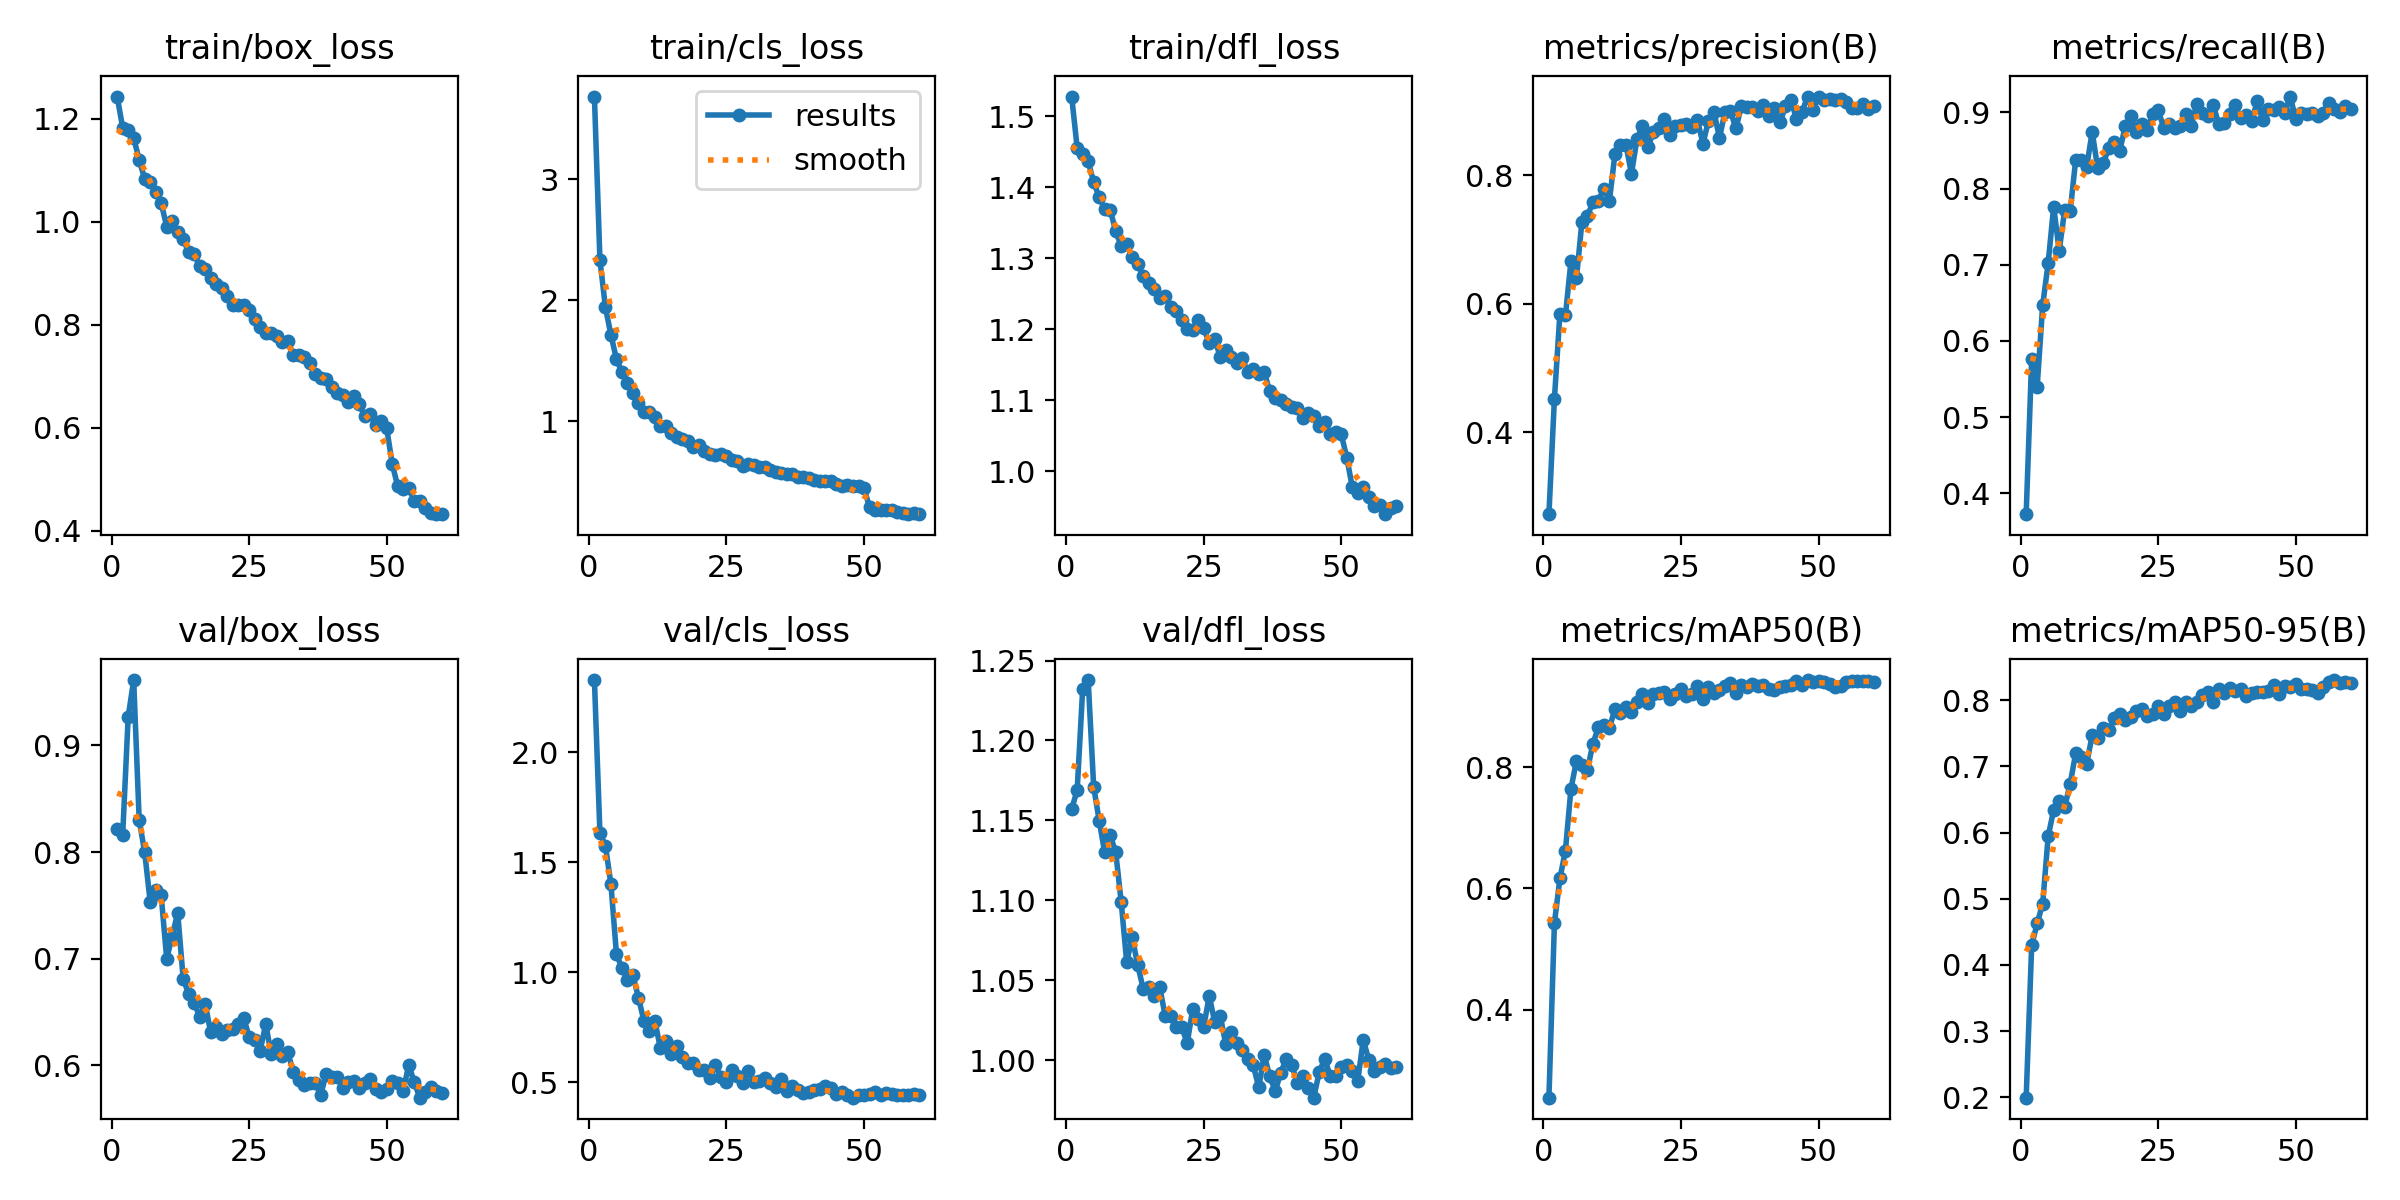

The table this chart was drawn from, first rows:
epoch, time, train/box_loss, train/cls_loss, train/dfl_loss, metrics/precision(B), metrics/recall(B), metrics/mAP50(B), metrics/mAP50-95(B), val/box_loss, val/cls_loss, val/dfl_loss, lr/pg0, lr/pg1, lr/pg2
1, 134, 1.243, 3.685, 1.527, 0.2724, 0.3724, 0.2549, 0.1994, 0.8217, 2.329, 1.157, 6.50222e-05, 6.50222e-05, 6.50222e-05
2, 258, 1.182, 2.334, 1.455, 0.4521, 0.5768, 0.5432, 0.4297, 0.816, 1.634, 1.169, 0.0001282, 0.0001282, 0.0001282
3, 382.1, 1.178, 1.941, 1.447, 0.5845, 0.54, 0.6165, 0.4626, 0.9267, 1.575, 1.232, 0.0001892, 0.0001892, 0.0001892
4, 507, 1.162, 1.713, 1.436, 0.5815, 0.6468, 0.6625, 0.4924, 0.9613, 1.402, 1.238, 0.0001863, 0.0001863, 0.0001863
5, 631.6, 1.12, 1.513, 1.407, 0.6656, 0.7023, 0.7641, 0.5945, 0.8302, 1.084, 1.171, 0.0001831, 0.0001831, 0.0001831
6, 755.7, 1.083, 1.401, 1.386, 0.6391, 0.7764, 0.8104, 0.6341, 0.7999, 1.019, 1.15, 0.0001798, 0.0001798, 0.0001798
7, 880.2, 1.077, 1.315, 1.369, 0.7274, 0.7182, 0.8039, 0.6471, 0.7533, 0.9678, 1.13, 0.0001766, 0.0001766, 0.0001766
8, 1004, 1.057, 1.229, 1.368, 0.7365, 0.772, 0.7957, 0.6383, 0.764, 0.9864, 1.141, 0.0001734, 0.0001734, 0.0001734
9, 1128, 1.036, 1.15, 1.338, 0.758, 0.7701, 0.839, 0.674, 0.7594, 0.8856, 1.13, 0.0001701, 0.0001701, 0.0001701
10, 1252, 0.9905, 1.075, 1.317, 0.7598, 0.8378, 0.8661, 0.7197, 0.7, 0.7794, 1.099, 0.0001669, 0.0001669, 0.0001669
11, 1376, 1.002, 1.074, 1.32, 0.779, 0.8371, 0.8696, 0.7134, 0.7208, 0.7337, 1.061, 0.0001637, 0.0001637, 0.0001637
12, 1500, 0.9795, 1.034, 1.301, 0.7601, 0.8286, 0.865, 0.7041, 0.7432, 0.7772, 1.077, 0.0001604, 0.0001604, 0.0001604
13, 1624, 0.9658, 0.9562, 1.292, 0.8327, 0.8746, 0.896, 0.747, 0.6811, 0.6544, 1.06, 0.0001572, 0.0001572, 0.0001572
14, 1747, 0.9409, 0.9546, 1.275, 0.8465, 0.8265, 0.8901, 0.7429, 0.667, 0.688, 1.045, 0.000154, 0.000154, 0.000154
15, 1871, 0.9373, 0.9041, 1.266, 0.847, 0.8331, 0.9, 0.7572, 0.6586, 0.631, 1.046, 0.0001507, 0.0001507, 0.0001507
16, 1995, 0.9132, 0.8658, 1.256, 0.8021, 0.8529, 0.8913, 0.7551, 0.6454, 0.6665, 1.04, 0.0001475, 0.0001475, 0.0001475
17, 2120, 0.9078, 0.8505, 1.244, 0.8556, 0.8607, 0.9069, 0.7737, 0.6576, 0.6147, 1.046, 0.0001443, 0.0001443, 0.0001443
18, 2244, 0.8907, 0.8381, 1.246, 0.877, 0.8492, 0.921, 0.7791, 0.6309, 0.5898, 1.028, 0.000141, 0.000141, 0.000141
19, 2368, 0.8793, 0.7832, 1.231, 0.8434, 0.8819, 0.9065, 0.7703, 0.636, 0.5888, 1.028, 0.0001378, 0.0001378, 0.0001378
20, 2492, 0.8706, 0.7981, 1.225, 0.8669, 0.896, 0.9204, 0.7744, 0.6292, 0.5569, 1.021, 0.0001346, 0.0001346, 0.0001346
21, 2615, 0.8552, 0.7555, 1.212, 0.8726, 0.8743, 0.923, 0.7843, 0.6328, 0.5585, 1.021, 0.0001313, 0.0001313, 0.0001313
22, 2740, 0.8374, 0.7239, 1.2, 0.8878, 0.8854, 0.9241, 0.7872, 0.6337, 0.521, 1.011, 0.0001281, 0.0001281, 0.0001281
23, 2864, 0.8393, 0.7223, 1.198, 0.8622, 0.8774, 0.9126, 0.7759, 0.6386, 0.578, 1.032, 0.0001249, 0.0001249, 0.0001249
24, 2988, 0.8389, 0.7266, 1.212, 0.8758, 0.8983, 0.9212, 0.7792, 0.6446, 0.5257, 1.026, 0.0001216, 0.0001216, 0.0001216
25, 3112, 0.8286, 0.7063, 1.201, 0.8779, 0.9029, 0.9284, 0.7909, 0.6264, 0.5006, 1.021, 0.0001184, 0.0001184, 0.0001184
26, 3235, 0.8113, 0.6735, 1.181, 0.8794, 0.88, 0.9171, 0.7789, 0.6237, 0.5582, 1.04, 0.0001151, 0.0001151, 0.0001151
27, 3358, 0.7963, 0.6699, 1.186, 0.8746, 0.8844, 0.9212, 0.7918, 0.6138, 0.5311, 1.024, 0.0001119, 0.0001119, 0.0001119
28, 3482, 0.7833, 0.6296, 1.161, 0.8857, 0.8799, 0.9335, 0.7967, 0.6388, 0.4969, 1.028, 0.0001087, 0.0001087, 0.0001087
29, 3605, 0.7839, 0.6459, 1.171, 0.8485, 0.882, 0.9127, 0.7832, 0.6104, 0.5524, 1.01, 0.0001054, 0.0001054, 0.0001054
30, 3728, 0.778, 0.6319, 1.161, 0.8845, 0.8979, 0.9319, 0.7965, 0.62, 0.5017, 1.017, 0.0001022, 0.0001022, 0.0001022
31, 3851, 0.7673, 0.623, 1.152, 0.898, 0.8828, 0.9231, 0.7915, 0.6091, 0.5068, 1.011, 9.898e-05, 9.898e-05, 9.898e-05
32, 3975, 0.7679, 0.6229, 1.159, 0.8578, 0.9115, 0.9268, 0.797, 0.6128, 0.5213, 1.006, 9.5746e-05, 9.5746e-05, 9.5746e-05
33, 4098, 0.7421, 0.5984, 1.139, 0.8981, 0.8986, 0.9348, 0.8074, 0.5937, 0.4985, 1.001, 9.2512e-05, 9.2512e-05, 9.2512e-05
34, 4220, 0.7422, 0.5777, 1.144, 0.8992, 0.8953, 0.9395, 0.8119, 0.5861, 0.4804, 0.997, 8.9278e-05, 8.9278e-05, 8.9278e-05
35, 4344, 0.7368, 0.5721, 1.136, 0.8724, 0.9098, 0.9232, 0.7972, 0.5812, 0.5136, 0.9831, 8.6044e-05, 8.6044e-05, 8.6044e-05
36, 4466, 0.7262, 0.562, 1.14, 0.9081, 0.8848, 0.9364, 0.8166, 0.5839, 0.4626, 1.003, 8.281e-05, 8.281e-05, 8.281e-05
37, 4590, 0.7051, 0.5583, 1.112, 0.9065, 0.8859, 0.9323, 0.8107, 0.5834, 0.4848, 0.9899, 7.9576e-05, 7.9576e-05, 7.9576e-05
38, 4713, 0.6966, 0.5369, 1.102, 0.9062, 0.8982, 0.9366, 0.818, 0.5723, 0.4654, 0.9807, 7.6342e-05, 7.6342e-05, 7.6342e-05
39, 4838, 0.6939, 0.5349, 1.1, 0.8995, 0.9092, 0.934, 0.8144, 0.5922, 0.4517, 0.9922, 7.3108e-05, 7.3108e-05, 7.3108e-05
40, 4961, 0.6802, 0.5275, 1.095, 0.9094, 0.8927, 0.9361, 0.8162, 0.5887, 0.4587, 1.001, 6.9874e-05, 6.9874e-05, 6.9874e-05
41, 5083, 0.6674, 0.5126, 1.09, 0.8923, 0.8969, 0.9294, 0.8063, 0.5893, 0.4658, 0.9972, 6.664e-05, 6.664e-05, 6.664e-05
42, 5206, 0.6635, 0.5035, 1.089, 0.9044, 0.8889, 0.9282, 0.8103, 0.5792, 0.4699, 0.9858, 6.3406e-05, 6.3406e-05, 6.3406e-05
43, 5329, 0.6494, 0.5013, 1.075, 0.8818, 0.9146, 0.9331, 0.8117, 0.5845, 0.4825, 0.9905, 6.0172e-05, 6.0172e-05, 6.0172e-05
44, 5452, 0.662, 0.505, 1.082, 0.9073, 0.8895, 0.9338, 0.813, 0.5853, 0.4766, 0.9829, 5.6938e-05, 5.6938e-05, 5.6938e-05
45, 5577, 0.6461, 0.4772, 1.077, 0.9167, 0.9045, 0.9362, 0.8141, 0.5789, 0.4469, 0.9766, 5.3704e-05, 5.3704e-05, 5.3704e-05
46, 5700, 0.6223, 0.4633, 1.063, 0.8871, 0.9038, 0.9427, 0.8234, 0.5834, 0.4552, 0.9927, 5.047e-05, 5.047e-05, 5.047e-05
47, 5823, 0.6276, 0.4735, 1.069, 0.8973, 0.9076, 0.9361, 0.8088, 0.5872, 0.4453, 1.001, 4.7236e-05, 4.7236e-05, 4.7236e-05
48, 5946, 0.6059, 0.4632, 1.053, 0.9221, 0.8998, 0.9438, 0.8209, 0.5782, 0.4309, 0.9902, 4.4002e-05, 4.4002e-05, 4.4002e-05
49, 6069, 0.6126, 0.4601, 1.055, 0.9007, 0.9209, 0.9406, 0.8201, 0.5754, 0.445, 0.9903, 4.0768e-05, 4.0768e-05, 4.0768e-05
50, 6192, 0.5989, 0.4454, 1.052, 0.9214, 0.8913, 0.9421, 0.824, 0.5775, 0.4409, 0.9961, 3.7534e-05, 3.7534e-05, 3.7534e-05
51, 6315, 0.5296, 0.2858, 1.019, 0.9162, 0.8992, 0.9414, 0.8164, 0.5857, 0.4474, 0.9973, 3.43e-05, 3.43e-05, 3.43e-05
52, 6437, 0.4865, 0.2622, 0.9777, 0.9189, 0.898, 0.9368, 0.8174, 0.5833, 0.4548, 0.993, 3.1066e-05, 3.1066e-05, 3.1066e-05
53, 6558, 0.4819, 0.2644, 0.9691, 0.9171, 0.8989, 0.9328, 0.8148, 0.576, 0.4436, 0.9872, 2.7832e-05, 2.7832e-05, 2.7832e-05
54, 6680, 0.484, 0.2649, 0.9775, 0.9185, 0.8956, 0.9347, 0.8112, 0.6006, 0.4504, 1.013, 2.4598e-05, 2.4598e-05, 2.4598e-05
55, 6802, 0.4585, 0.264, 0.9631, 0.9135, 0.8995, 0.9413, 0.8193, 0.584, 0.4479, 1, 2.1364e-05, 2.1364e-05, 2.1364e-05
56, 6924, 0.4576, 0.2436, 0.9504, 0.9043, 0.9123, 0.943, 0.8276, 0.5697, 0.4435, 0.9936, 1.813e-05, 1.813e-05, 1.813e-05
57, 7046, 0.4442, 0.2394, 0.9517, 0.9039, 0.9043, 0.9428, 0.8304, 0.5754, 0.441, 0.9959, 1.4896e-05, 1.4896e-05, 1.4896e-05
58, 7169, 0.4344, 0.2331, 0.9394, 0.9112, 0.9, 0.9419, 0.8252, 0.5798, 0.4449, 0.9979, 1.1662e-05, 1.1662e-05, 1.1662e-05
59, 7290, 0.4335, 0.2409, 0.9477, 0.9022, 0.9084, 0.9428, 0.8279, 0.576, 0.4471, 0.9952, 8.428e-06, 8.428e-06, 8.428e-06
60, 7412, 0.4326, 0.2289, 0.9503, 0.9073, 0.904, 0.9413, 0.8263, 0.574, 0.4412, 0.9956, 5.194e-06, 5.194e-06, 5.194e-06
